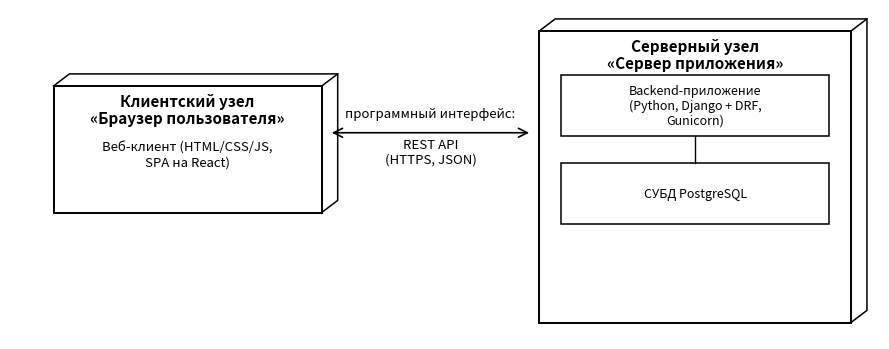

Write the Python code that produced this figure. (Note: this script raises an exception after producing the figure.)
#!/usr/bin/env python3
import matplotlib
matplotlib.use("Agg")
import matplotlib.pyplot as plt
from matplotlib.patches import Rectangle, FancyArrowPatch

fig, ax = plt.subplots(figsize=(9, 3.6))
ax.axis("off")
ax.set_xlim(0, 12)
ax.set_ylim(0.3, 6.3)

def node_box(ax, x, y, w, h):
    r = Rectangle((x, y), w, h, fill=False, edgecolor="black", linewidth=1.4)
    ax.add_patch(r)
    d = 0.22
    ax.plot([x, x+d, x+w+d, x+w+d, x+w], [y+h, y+h+d, y+h+d, y+d, y], color="black", linewidth=1.1)
    ax.plot([x+w, x+w+d], [y+h, y+h+d], color="black", linewidth=1.1)

def centered_text(ax, x, y, text, fs=10, bold=False, va="center"):
    ax.text(x, y, text, ha="center", va=va, fontsize=fs, fontweight="bold" if bold else "normal")

# ---------- client node ----------
cx, cy, cw, ch = 0.6, 2.6, 3.7, 2.3
node_box(ax, cx, cy, cw, ch)
centered_text(ax, cx + cw/2, cy + ch - 0.28, "Клиентский узел", fs=11, bold=True)
centered_text(ax, cx + cw/2, cy + ch - 0.58, "«Браузер пользователя»", fs=11, bold=True)
centered_text(ax, cx + cw/2, cy + ch - 1.25, "Веб-клиент (HTML/CSS/JS,\nSPA на React)", fs=9.5)

# ---------- server node ----------
sx, sy, sw, sh = 7.3, 0.6, 4.3, 5.3
node_box(ax, sx, sy, sw, sh)
centered_text(ax, sx + sw/2, sy + sh - 0.28, "Серверный узел", fs=11, bold=True)
centered_text(ax, sx + sw/2, sy + sh - 0.58, "«Сервер приложения»", fs=11, bold=True)

inner1 = Rectangle((sx + 0.3, sy + sh - 1.9), sw - 0.6, 1.1, fill=False, edgecolor="black", linewidth=1.1)
ax.add_patch(inner1)
centered_text(ax, sx + sw/2, sy + sh - 1.35, "Backend-приложение\n(Python, Django + DRF,\nGunicorn)", fs=9)

inner2 = Rectangle((sx + 0.3, sy + sh - 3.5), sw - 0.6, 1.1, fill=False, edgecolor="black", linewidth=1.1)
ax.add_patch(inner2)
centered_text(ax, sx + sw/2, sy + sh - 2.95, "СУБД PostgreSQL", fs=9)

ax.plot([sx + sw/2, sx + sw/2], [sy + sh - 1.9, sy + sh - 2.4], color="black", linewidth=1.0)

# ---------- interface between client and server ----------
arrow = FancyArrowPatch((cx + cw + 0.1, cy + ch/2 + 0.3), (sx - 0.1, cy + ch/2 + 0.3),
                         arrowstyle='<->', mutation_scale=16, linewidth=1.2, color="black")
ax.add_patch(arrow)
centered_text(ax, (cx + cw + sx) / 2, cy + ch/2 + 0.65, "программный интерфейс:", fs=9.5)
centered_text(ax, (cx + cw + sx) / 2, cy + ch/2 - 0.05, "REST API\n(HTTPS, JSON)", fs=9.5)

plt.tight_layout()
plt.savefig("/home/analyst/kursovaya_pdd/deployment_concept.png", dpi=170, bbox_inches="tight")
print("saved deployment_concept.png")
